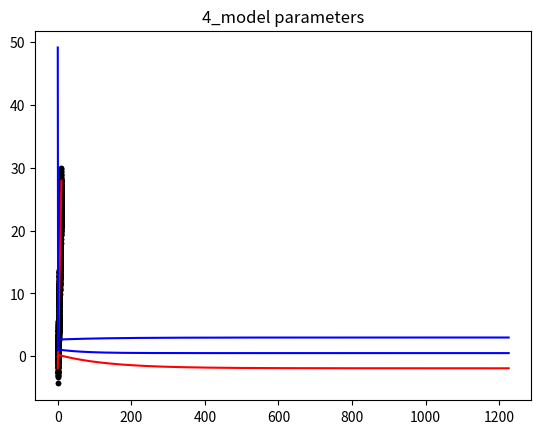

Write the Python code that produced this figure.
import numpy as np
import matplotlib.pylab as plt
import math

def linear_function(x_range, a, b):
    ret = []
    for i in range(len(x_range)):
        y = a*x_range[i] + b
        ret.append(y)
    return ret

def random_generation(x_range, a, b):
    ret = []
    n = np.random.randn(len(x_range))
    for i in range(len(x_range)):
        y = a* x_range[i] + b + n[i]
        ret.append(y)
    return ret

def linear_model(theta0, theta1, x):
    return theta0 + theta1 * x

def object_function(theta0, theta1, x_range, datas):
    ret = 0
    for i in range(len(x_range)):
        ret += (linear_model(theta0, theta1, x_range[i]) - datas[i])**2
    ret /= 2*(len(x_range))
    print(ret)
    return ret

def gradient_descent(theta0, theta1, x_s, y_s, learning_rate = 0.03):
    update_theta0 = 0
    for i in range(len(x_s)):
        update_theta0 += (linear_model(theta0, theta1, x_s[i]) - y_s[i])/len(x_s)

    update_theta1 = 0
    for i in range(len(x_s)):
        update_theta1 += ((linear_model(theta0, theta1, x_s[i]) - y_s[i]) * x_s[i])/len(x_s)

    theta0_new = theta0 - learning_rate * update_theta0
    theta1_new = theta1 - learning_rate * update_theta1

    return theta0_new, theta1_new

def convergence(theta0, theta1, t, convergence_rate = 0.000001):
    if theta0[t-1]==0 or theta1[t-1]==0:
        return False
    if np.abs((theta0[t]-theta0[t-1])/theta0[t-1]) < convergence_rate:
        if np.abs((theta1[t]-theta1[t-1])/theta1[t-1]) < convergence_rate:
            return True
    return False

def show_result():
    plt.title("1_input_data")
    plt.plot(x_range, datas, 'k.')
    plt.plot(x_range, linear_function(x_range, a=a, b=b), 'b')
    plt.show()

    plt.title("2_output_results")
    plt.plot(x_range, datas, 'k.')
    plt.plot(x_range, linear_function(x_range, theta1[min_t], theta0[min_t]), 'r')
    plt.show()

    plt.title("3_energy values")
    plt.plot(energy, 'b')
    plt.show()

    plt.title("4_model parameters")
    plt.plot(theta0, 'r')
    plt.plot(theta1, 'b')
    plt.show()

a=3
b=-2
m = 1000
x_range = [0.01*i for i in range(m)]
datas = random_generation(x_range, a=a, b=b)

t=0
theta0 = [0]
theta1 = [1]
energy = []
energy.append(object_function(theta0[t],theta1[t],x_range,datas))

while True:
    theta0_new, theta1_new = gradient_descent(theta0[t], theta1[t], x_range, datas)
    theta0.append(theta0_new)
    theta1.append(theta1_new)
    t += 1
    energy.append(object_function(theta0[t],theta1[t],x_range,datas))
    if convergence(theta0, theta1,t):
        break

min_t = energy.index(min(energy))
print("t:",min_t,"  theta0:",theta0[min_t],"  theta1:",theta1[min_t])
show_result()

